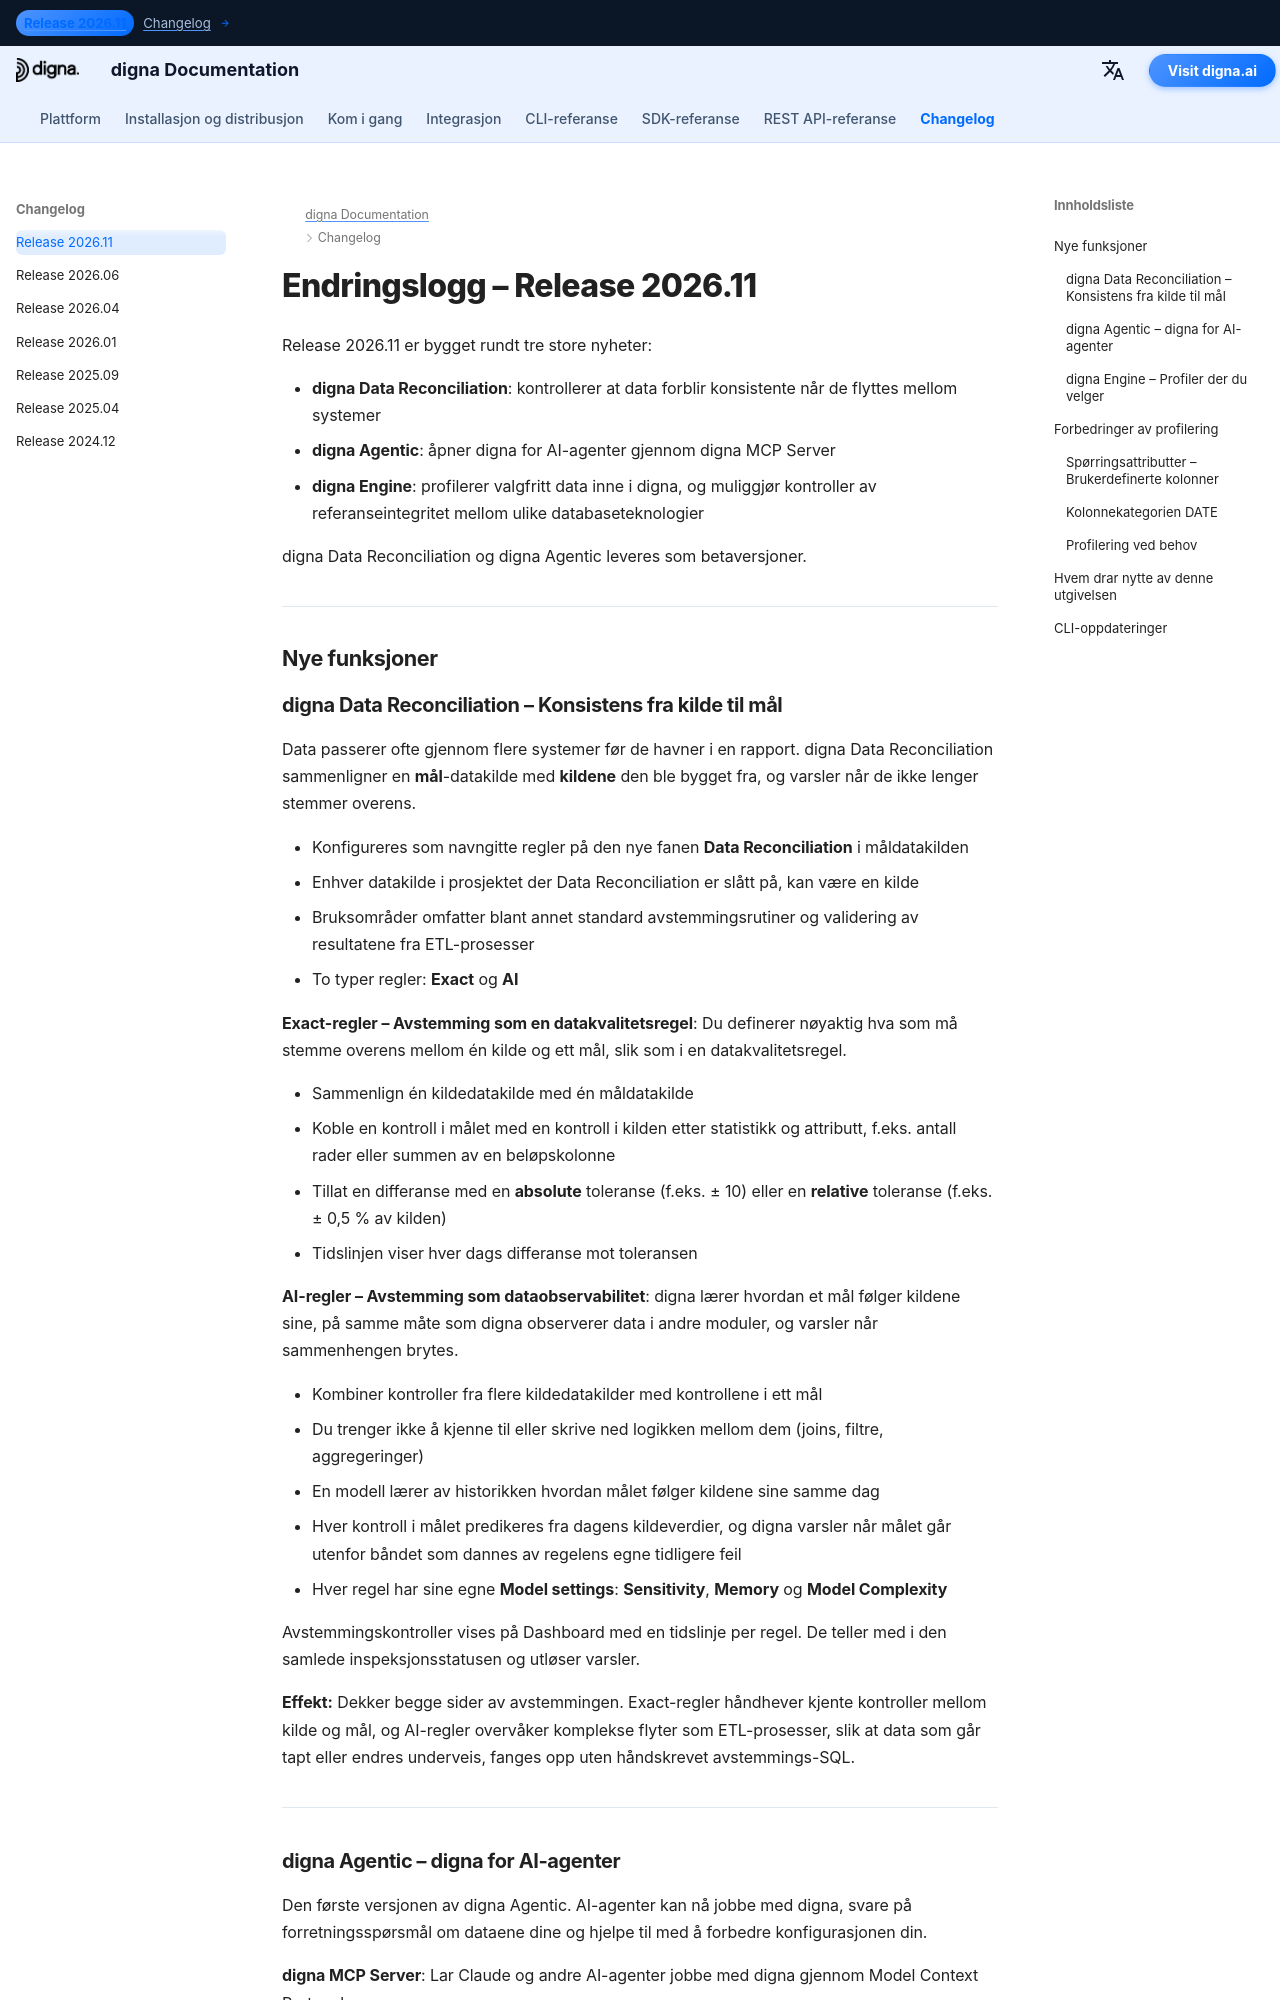

repository: dignaai/digna-docs · page: nb/changelog/Release_202611/index.html · generator: mkdocs

---
title: digna Release 2026.11 | Data Reconciliation, digna Agentic og digna Engine
description: Lær hva som er nytt i digna Release 2026.11. Denne versjonen introduserer tre store nyheter - digna Data Reconciliation, digna Agentic med digna MCP Server, og digna Engine, som muliggjør kontroller av referanseintegritet mellom ulike databaseteknologier.
keywords: digna Release 2026.11, digna endringslogg, digna Data Reconciliation, dataavstemming, ETL-validering, avstemming fra kilde til mål, digna Agentic, digna MCP Server, AI-agenter datakvalitet, digna Engine, referanseintegritet på tvers av tilkoblinger, spørringsattributter, dataprofilering, dataobservabilitet
image: /assets/logo_square.png
---

# Endringslogg – Release 2026.11  

Release 2026.11 er bygget rundt tre store nyheter:

- **digna Data Reconciliation**: kontrollerer at data forblir konsistente når de flyttes mellom systemer  
- **digna Agentic**: åpner digna for AI-agenter gjennom digna MCP Server  
- **digna Engine**: profilerer valgfritt data inne i digna, og muliggjør kontroller av referanseintegritet mellom ulike databaseteknologier  

digna Data Reconciliation og digna Agentic leveres som betaversjoner.

---

## Nye funksjoner
